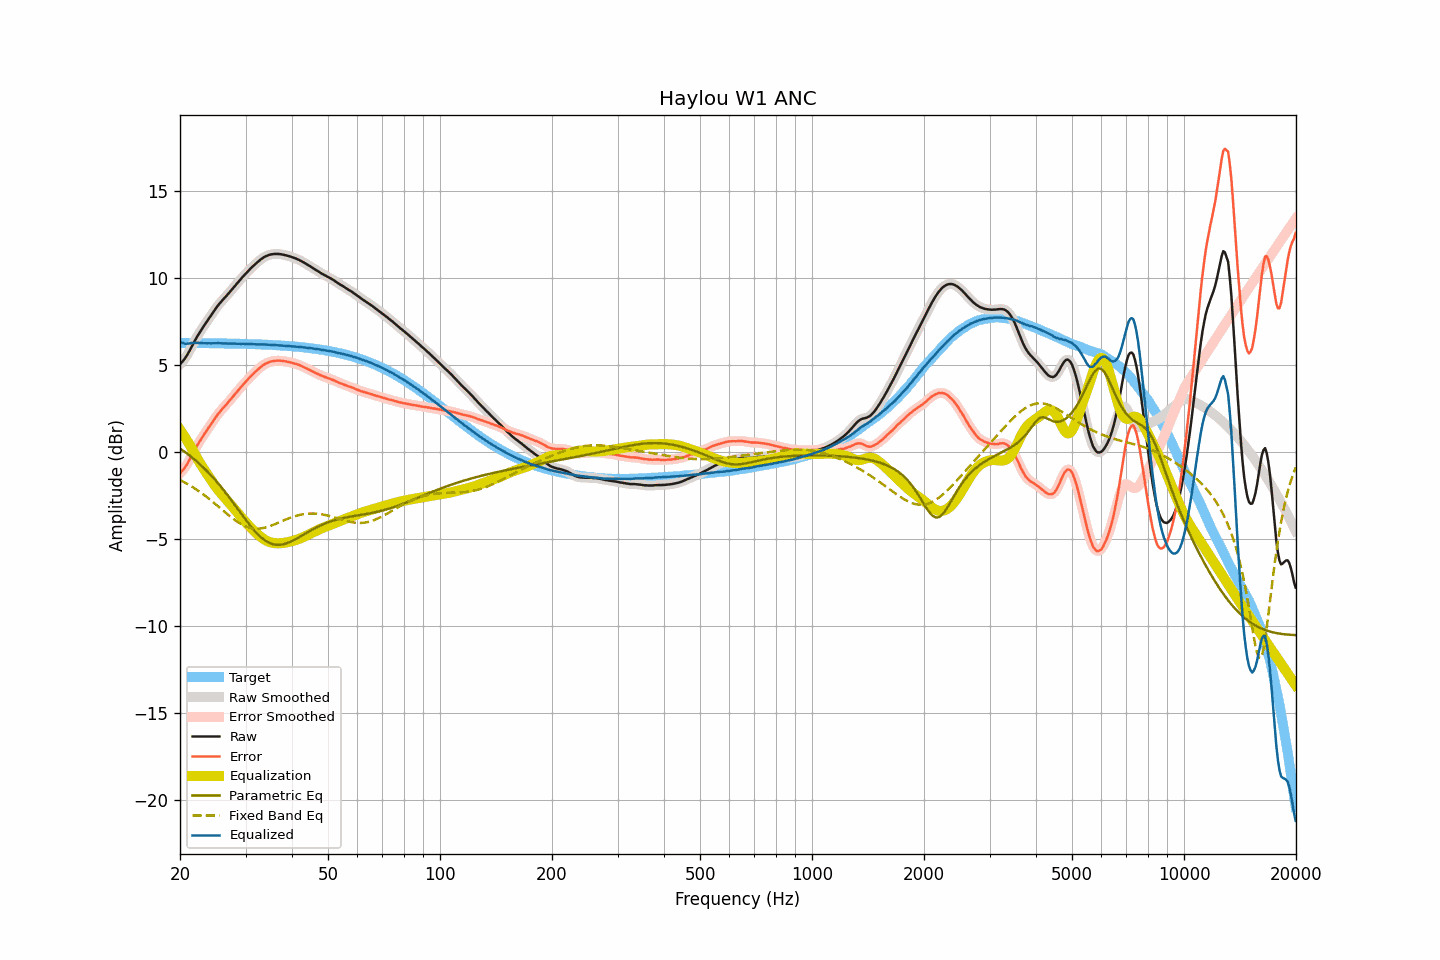

The table this chart was drawn from, first rows:
frequency, raw, smoothed, error, error_smoothed, equalization, parametric_eq, fixed_band_eq, equalized_raw, equalized_smoothed, target
20.00, 5.03, 5.04, -1.23, -1.23, 1.28, 0.19, -1.61, 6.31, 6.32, 6.27
20.20, 5.14, 5.14, -1.12, -1.13, 1.14, 0.13, -1.66, 6.29, 6.28, 6.27
20.40, 5.25, 5.25, -1.01, -1.02, 1.00, 0.07, -1.70, 6.26, 6.25, 6.27
20.61, 5.36, 5.37, -0.90, -0.89, 0.86, 0.00, -1.75, 6.22, 6.23, 6.27
20.81, 5.51, 5.51, -0.76, -0.76, 0.72, -0.06, -1.80, 6.22, 6.22, 6.26
21.02, 5.66, 5.66, -0.60, -0.60, 0.57, -0.13, -1.86, 6.23, 6.23, 6.26
21.23, 5.82, 5.83, -0.44, -0.44, 0.42, -0.20, -1.91, 6.24, 6.24, 6.26
21.44, 6.01, 6.00, -0.26, -0.26, 0.26, -0.28, -1.97, 6.27, 6.26, 6.26
21.66, 6.17, 6.18, -0.09, -0.08, 0.09, -0.35, -2.02, 6.26, 6.27, 6.26
21.87, 6.36, 6.35, 0.10, 0.09, -0.08, -0.43, -2.08, 6.28, 6.27, 6.26
22.09, 6.53, 6.52, 0.27, 0.26, -0.25, -0.51, -2.14, 6.28, 6.27, 6.26
22.31, 6.69, 6.68, 0.43, 0.43, -0.41, -0.59, -2.21, 6.27, 6.27, 6.26
22.54, 6.83, 6.84, 0.57, 0.58, -0.57, -0.67, -2.27, 6.26, 6.27, 6.26
22.76, 6.98, 6.98, 0.73, 0.72, -0.72, -0.76, -2.34, 6.26, 6.26, 6.26
22.99, 7.12, 7.12, 0.87, 0.87, -0.87, -0.84, -2.40, 6.26, 6.26, 6.26
23.22, 7.26, 7.26, 1.01, 1.01, -1.01, -0.93, -2.47, 6.25, 6.25, 6.26
23.45, 7.39, 7.40, 1.14, 1.14, -1.15, -1.02, -2.54, 6.25, 6.25, 6.25
23.69, 7.53, 7.53, 1.28, 1.28, -1.29, -1.12, -2.61, 6.25, 6.25, 6.25
23.92, 7.68, 7.67, 1.42, 1.42, -1.42, -1.21, -2.69, 6.25, 6.25, 6.25
24.16, 7.81, 7.81, 1.55, 1.56, -1.56, -1.31, -2.76, 6.24, 6.25, 6.25
24.40, 7.95, 7.95, 1.70, 1.70, -1.70, -1.41, -2.84, 6.25, 6.25, 6.25
24.65, 8.08, 8.08, 1.83, 1.83, -1.83, -1.51, -2.91, 6.25, 6.25, 6.25
24.89, 8.22, 8.22, 1.97, 1.97, -1.96, -1.62, -2.99, 6.25, 6.25, 6.25
25.14, 8.35, 8.34, 2.10, 2.10, -2.09, -1.73, -3.07, 6.26, 6.25, 6.25
25.39, 8.47, 8.46, 2.22, 2.22, -2.21, -1.84, -3.15, 6.26, 6.25, 6.24
25.65, 8.57, 8.58, 2.33, 2.33, -2.33, -1.95, -3.23, 6.25, 6.25, 6.24
25.91, 8.68, 8.68, 2.44, 2.44, -2.44, -2.06, -3.30, 6.25, 6.24, 6.24
26.16, 8.79, 8.78, 2.55, 2.54, -2.54, -2.18, -3.38, 6.24, 6.24, 6.24
26.43, 8.88, 8.88, 2.64, 2.65, -2.65, -2.29, -3.46, 6.23, 6.24, 6.24
26.69, 8.98, 8.99, 2.75, 2.75, -2.75, -2.41, -3.54, 6.23, 6.23, 6.24
26.96, 9.09, 9.09, 2.86, 2.85, -2.86, -2.53, -3.62, 6.23, 6.23, 6.24
27.23, 9.19, 9.19, 2.96, 2.96, -2.97, -2.66, -3.69, 6.22, 6.23, 6.23
27.50, 9.30, 9.31, 3.07, 3.07, -3.08, -2.78, -3.77, 6.23, 6.23, 6.23
27.77, 9.42, 9.42, 3.19, 3.19, -3.19, -2.91, -3.84, 6.23, 6.23, 6.23
28.05, 9.53, 9.53, 3.31, 3.30, -3.30, -3.03, -3.91, 6.24, 6.23, 6.23
28.33, 9.63, 9.64, 3.41, 3.41, -3.41, -3.16, -3.97, 6.23, 6.23, 6.23
28.62, 9.74, 9.74, 3.52, 3.52, -3.52, -3.28, -4.03, 6.22, 6.22, 6.22
28.90, 9.85, 9.85, 3.63, 3.63, -3.63, -3.41, -4.09, 6.22, 6.22, 6.22
29.19, 9.95, 9.96, 3.74, 3.74, -3.74, -3.54, -4.15, 6.22, 6.22, 6.22
29.48, 10.06, 10.06, 3.85, 3.85, -3.85, -3.66, -4.20, 6.22, 6.22, 6.22
29.78, 10.16, 10.16, 3.95, 3.95, -3.95, -3.79, -4.24, 6.21, 6.21, 6.21
30.08, 10.26, 10.26, 4.05, 4.05, -4.05, -3.91, -4.28, 6.21, 6.21, 6.21
30.38, 10.36, 10.36, 4.15, 4.15, -4.15, -4.03, -4.32, 6.21, 6.21, 6.21
30.68, 10.45, 10.46, 4.25, 4.25, -4.25, -4.15, -4.35, 6.20, 6.21, 6.21
30.99, 10.55, 10.55, 4.35, 4.35, -4.35, -4.27, -4.37, 6.21, 6.20, 6.20
31.30, 10.64, 10.64, 4.44, 4.44, -4.44, -4.38, -4.39, 6.20, 6.20, 6.20
31.61, 10.72, 10.73, 4.53, 4.53, -4.53, -4.49, -4.40, 6.19, 6.19, 6.20
31.93, 10.81, 10.81, 4.62, 4.62, -4.62, -4.59, -4.41, 6.19, 6.19, 6.19
32.24, 10.89, 10.90, 4.71, 4.71, -4.71, -4.69, -4.41, 6.19, 6.19, 6.19
32.57, 10.97, 10.97, 4.79, 4.79, -4.79, -4.78, -4.41, 6.18, 6.19, 6.19
32.89, 11.05, 11.05, 4.87, 4.87, -4.87, -4.87, -4.40, 6.19, 6.18, 6.18
33.22, 11.11, 11.12, 4.94, 4.94, -4.94, -4.95, -4.38, 6.18, 6.18, 6.18
33.55, 11.18, 11.18, 5.01, 5.01, -5.00, -5.02, -4.37, 6.18, 6.18, 6.17
33.89, 11.23, 11.23, 5.06, 5.06, -5.06, -5.09, -4.34, 6.17, 6.17, 6.17
34.23, 11.27, 11.28, 5.11, 5.11, -5.11, -5.15, -4.32, 6.17, 6.17, 6.17
34.57, 11.31, 11.31, 5.15, 5.15, -5.15, -5.20, -4.29, 6.16, 6.16, 6.16
34.92, 11.34, 11.34, 5.19, 5.18, -5.18, -5.24, -4.26, 6.16, 6.16, 6.16
35.27, 11.36, 11.36, 5.21, 5.21, -5.21, -5.28, -4.22, 6.15, 6.15, 6.15
35.62, 11.37, 11.38, 5.23, 5.23, -5.23, -5.31, -4.19, 6.15, 6.15, 6.15
35.97, 11.38, 11.38, 5.24, 5.24, -5.24, -5.32, -4.15, 6.14, 6.14, 6.14
... 635 more rows
